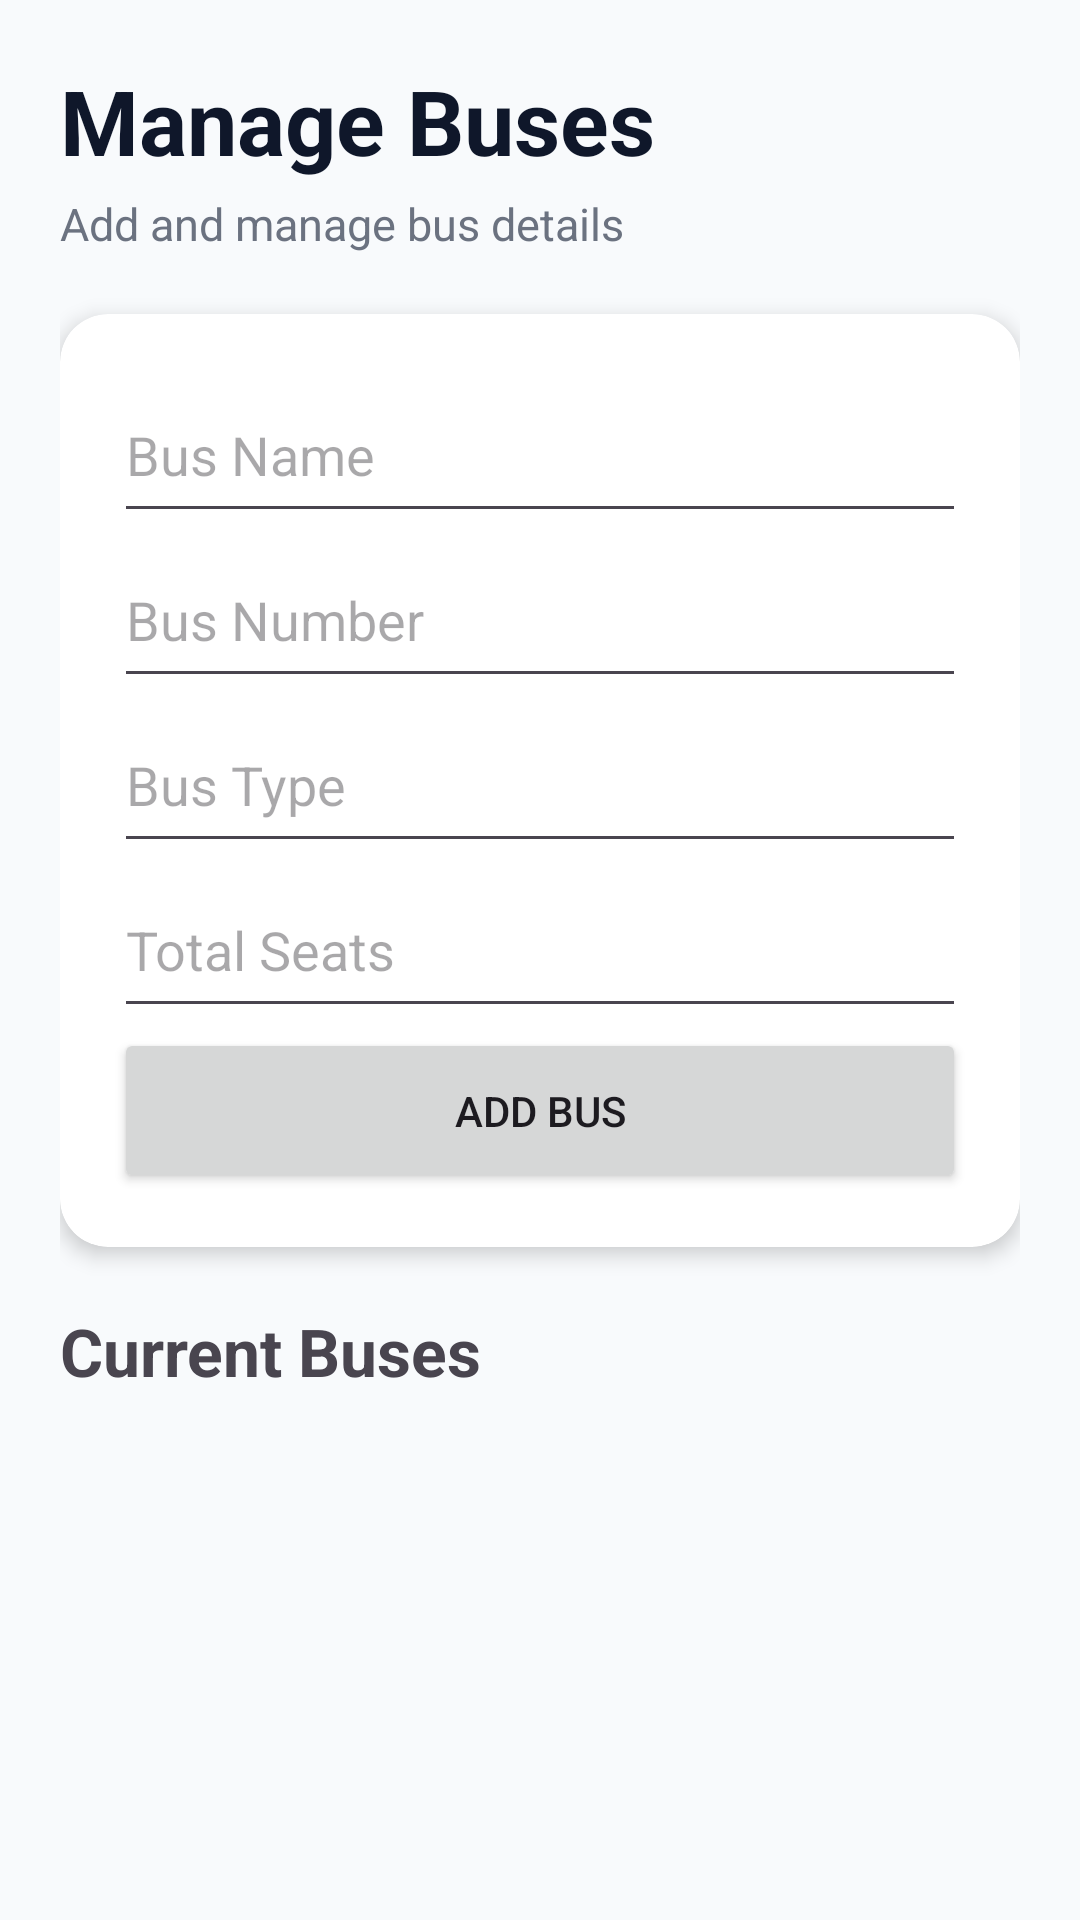

Layout XML and referenced resources for this Android screen:
<!-- AndroidManifest.xml: application theme Theme.RouteLK -->
<!-- res/layout/activity_manage_buses.xml -->
<?xml version="1.0" encoding="utf-8"?>
<LinearLayout xmlns:android="http://schemas.android.com/apk/res/android"
    xmlns:app="http://schemas.android.com/apk/res-auto"

    android:layout_width="match_parent"
    android:layout_height="match_parent"
    android:orientation="vertical"
    android:background="#F8FAFC"
    android:padding="20dp">


    <TextView
        android:layout_width="wrap_content"
        android:layout_height="wrap_content"
        android:text="Manage Buses"
        android:textColor="#0F172A"
        android:textSize="30sp"
        android:textStyle="bold"/>


    <TextView
        android:layout_width="wrap_content"
        android:layout_height="wrap_content"
        android:text="Add and manage bus details"
        android:textColor="#6B7280"
        android:textSize="15sp"
        android:layout_marginTop="4dp"
        android:layout_marginBottom="20dp"/>



    <androidx.cardview.widget.CardView

        android:layout_width="match_parent"
        android:layout_height="wrap_content"

        android:layout_marginBottom="20dp"

        app:cardCornerRadius="16dp"
        app:cardElevation="4dp">


        <LinearLayout

            android:layout_width="match_parent"
            android:layout_height="wrap_content"

            android:orientation="vertical"
            android:padding="18dp">


            <EditText
                android:id="@+id/busNameEditText"
                android:layout_width="match_parent"
                android:layout_height="55dp"
                android:hint="Bus Name"/>


            <EditText
                android:id="@+id/busNumberEditText"
                android:layout_width="match_parent"
                android:layout_height="55dp"
                android:hint="Bus Number"/>


            <EditText
                android:id="@+id/busTypeEditText"
                android:layout_width="match_parent"
                android:layout_height="55dp"
                android:hint="Bus Type"/>


            <EditText
                android:id="@+id/seatCountEditText"
                android:layout_width="match_parent"
                android:layout_height="55dp"
                android:hint="Total Seats"
                android:inputType="number"/>


            <Button
                android:id="@+id/addBusBtn"
                android:layout_width="match_parent"
                android:layout_height="55dp"
                android:text="Add Bus"/>


        </LinearLayout>


    </androidx.cardview.widget.CardView>



    <TextView
        android:layout_width="wrap_content"
        android:layout_height="wrap_content"

        android:text="Current Buses"
        android:textSize="22sp"
        android:textStyle="bold"/>



    <androidx.recyclerview.widget.RecyclerView

        android:id="@+id/busRecyclerView"

        android:layout_width="match_parent"

        android:layout_height="0dp"

        android:layout_weight="1"

        android:nestedScrollingEnabled="true"/>


</LinearLayout>
<!-- resources referenced by this layout -->
<resources>
  <style name="Theme.RouteLK" parent="Base.Theme.RouteLK" />
  <style name="Base.Theme.RouteLK" parent="Theme.Material3.DayNight.NoActionBar">
          
          <item name="colorPrimary">@color/primary</item>
          <item name="colorOnPrimary">@color/white</item>
          <item name="android:windowBackground">@color/bg_light</item>
      </style>
  <color name="primary">#2563EB</color>
  <color name="white">#FFFFFFFF</color>
  <color name="bg_light">#F8FAFC</color>
</resources>
